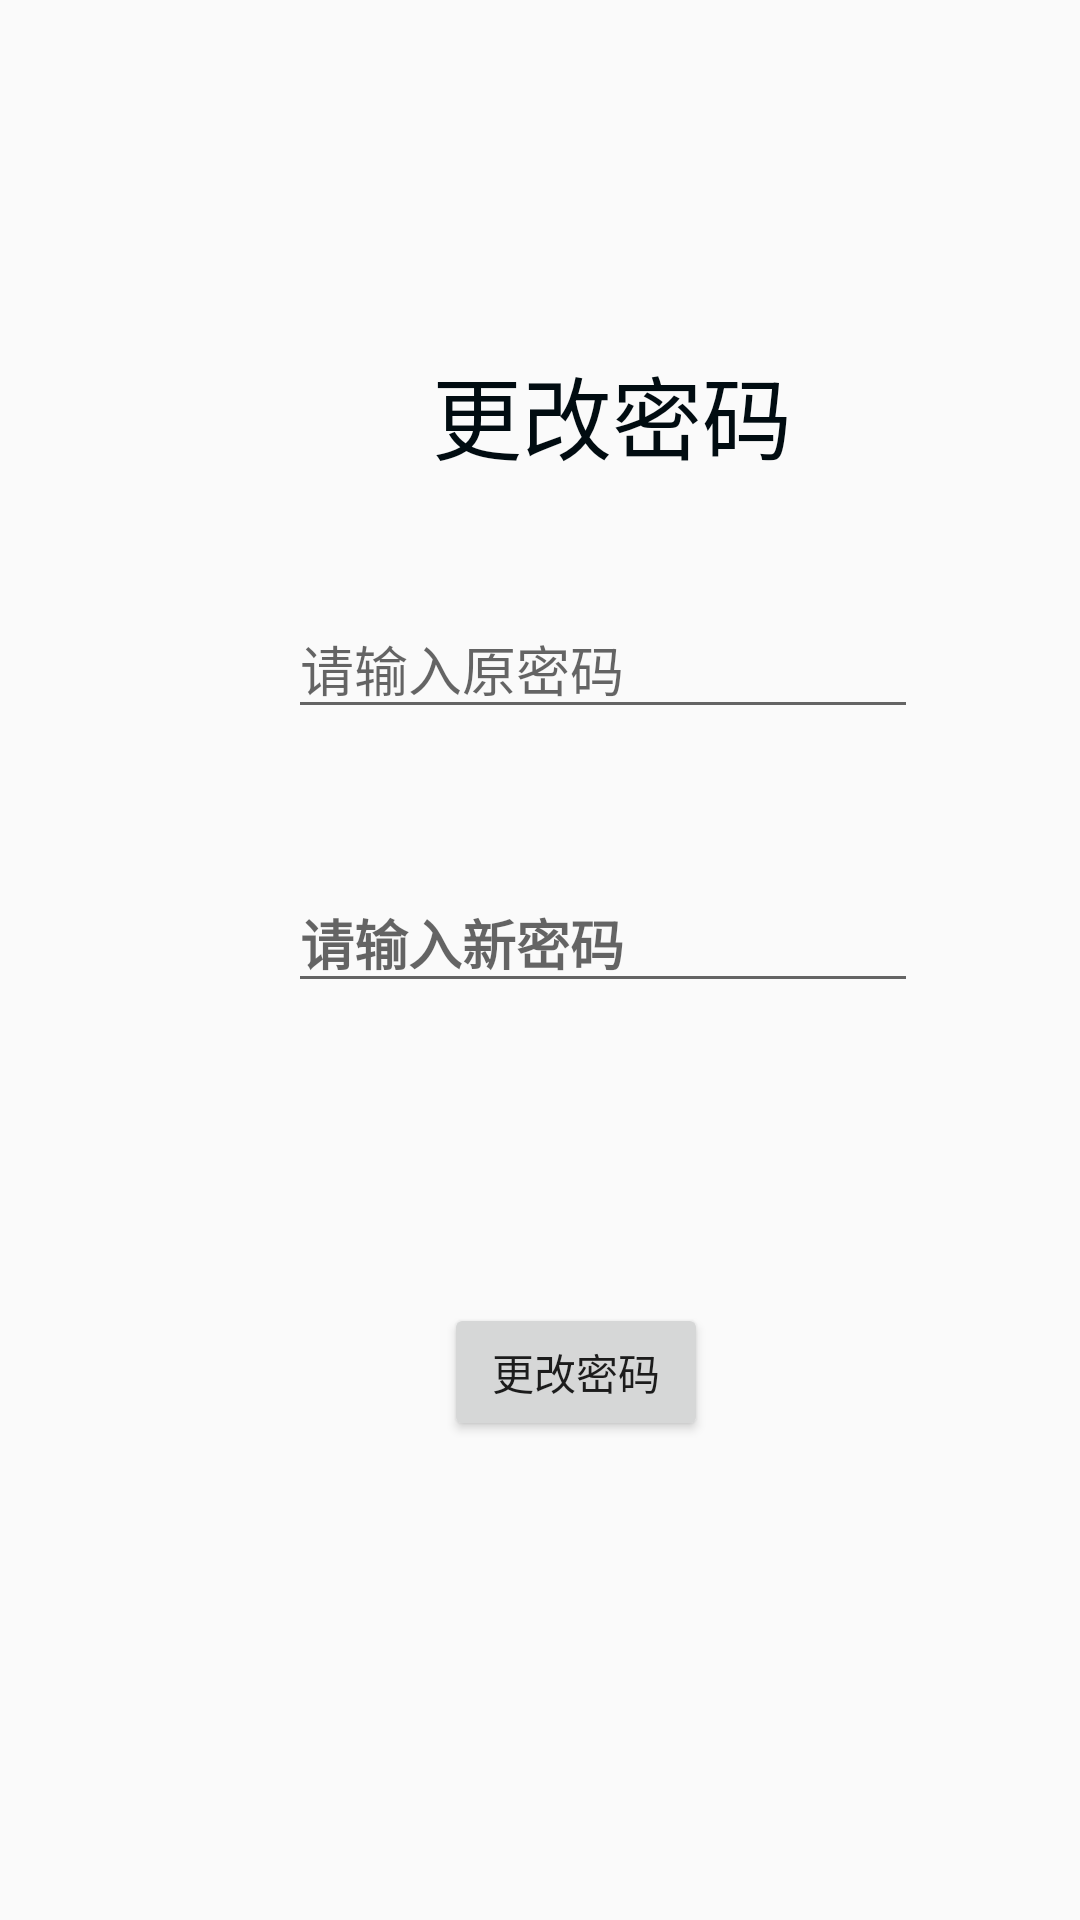

Reconstruct the res/layout file that produces this screen, plus the resources it refers to.
<!-- AndroidManifest.xml: application theme AppTheme -->
<!-- res/layout/activity_update_pass.xml -->
<?xml version="1.0" encoding="utf-8"?>
<androidx.constraintlayout.widget.ConstraintLayout
    xmlns:android="http://schemas.android.com/apk/res/android"
    xmlns:app="http://schemas.android.com/apk/res-auto"
    xmlns:tools="http://schemas.android.com/tools"
    android:layout_width="match_parent"
    android:layout_height="match_parent">

    <TextView
        android:id="@+id/textView"
        android:layout_width="wrap_content"
        android:layout_height="wrap_content"
        android:layout_marginStart="144dp"
        android:layout_marginLeft="144dp"
        android:layout_marginTop="116dp"
        android:text="更改密码"
        android:textColor="#010C11"
        android:textSize="30sp"
        app:layout_constraintStart_toStartOf="parent"
        app:layout_constraintTop_toTopOf="parent" />

    <EditText
        android:id="@+id/delete_password"
        android:layout_width="wrap_content"
        android:layout_height="wrap_content"
        android:layout_marginTop="48dp"
        android:ems="10"
        android:hint="请输入新密码"
        android:inputType="numberPassword"
        android:textStyle="bold"
        app:layout_constraintStart_toStartOf="@+id/et_yuanmima"
        app:layout_constraintTop_toBottomOf="@+id/et_yuanmima" />

    <Button
        android:id="@+id/button_delete"
        android:layout_width="wrap_content"
        android:layout_height="46dp"
        android:layout_marginStart="52dp"
        android:layout_marginLeft="52dp"
        android:layout_marginTop="100dp"
        android:text="更改密码"
        app:layout_constraintStart_toStartOf="@+id/delete_password"
        app:layout_constraintTop_toBottomOf="@+id/delete_password" />

    <EditText
        android:id="@+id/et_yuanmima"
        android:layout_width="wrap_content"
        android:layout_height="wrap_content"
        android:layout_marginStart="96dp"
        android:layout_marginLeft="96dp"
        android:layout_marginTop="40dp"
        android:ems="10"
        android:hint="请输入原密码"
        android:inputType="textPersonName"
        app:layout_constraintStart_toStartOf="parent"
        app:layout_constraintTop_toBottomOf="@+id/textView" />


</androidx.constraintlayout.widget.ConstraintLayout>
<!-- resources referenced by this layout -->
<resources>
  <style name="AppTheme" parent="Theme.AppCompat.Light.NoActionBar">
          
          <item name="colorPrimary">@color/colorPrimary</item>
          <item name="colorPrimaryDark">@color/colorPrimaryDark</item>
          <item name="colorAccent">@color/colorAccent</item>
      </style>
  <color name="colorPrimary">#6200EE</color>
  <color name="colorPrimaryDark">#3700B3</color>
  <color name="colorAccent">#03DAC5</color>
</resources>
